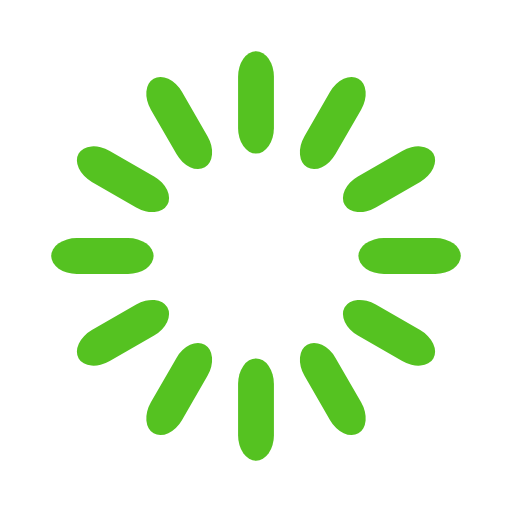
t = 0.00 s
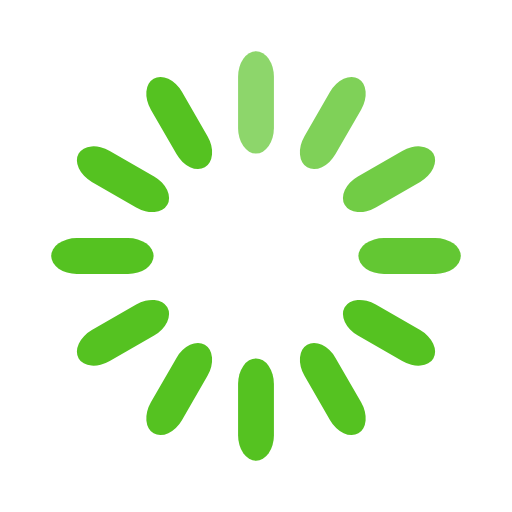
t = 0.33 s
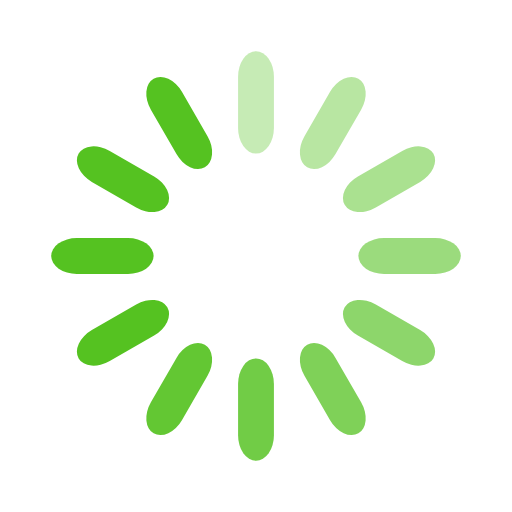
t = 0.67 s
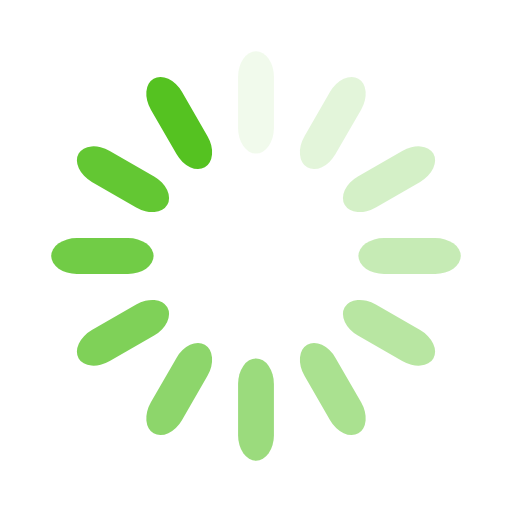
t = 0.92 s
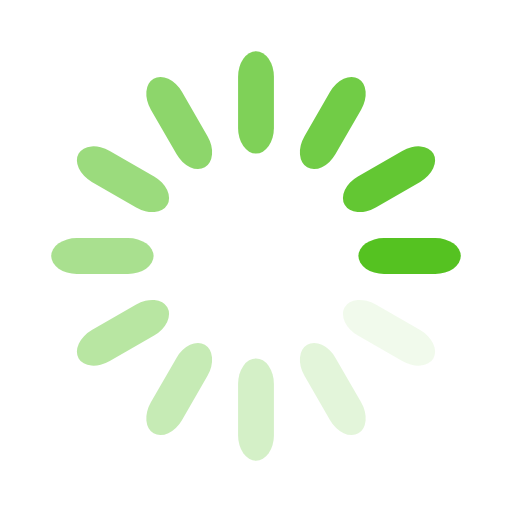
t = 1.25 s
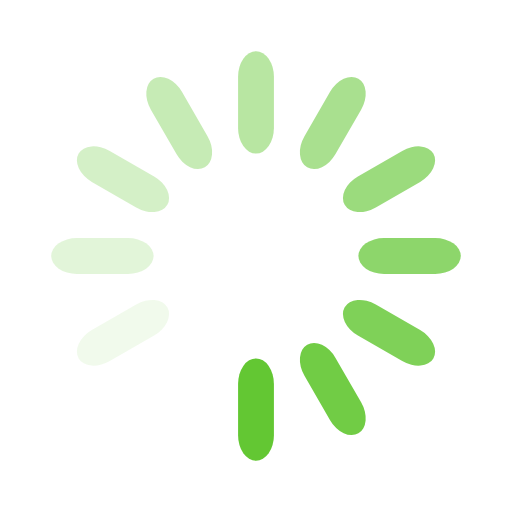
t = 1.58 s

The animated SVG that drew these frames (rendered in a browser with its animation timeline set to each time). Animation: 12 SMIL elements (animate=12); one cycle of 1.92 s, repeats indefinitely.

<svg width='120px' height='120px' xmlns="http://www.w3.org/2000/svg" viewBox="0 0 100 100" preserveAspectRatio="xMidYMid" class="uil-default"><rect x="0" y="0" width="100" height="100" fill="none" class="bk"></rect><rect  x='46.5' y='40' width='7' height='20' rx='5' ry='5' fill='#55c221' transform='rotate(0 50 50) translate(0 -30)'>  <animate attributeName='opacity' from='1' to='0' dur='1s' begin='0s' repeatCount='indefinite'/></rect><rect  x='46.5' y='40' width='7' height='20' rx='5' ry='5' fill='#55c221' transform='rotate(30 50 50) translate(0 -30)'>  <animate attributeName='opacity' from='1' to='0' dur='1s' begin='0.08333333333333333s' repeatCount='indefinite'/></rect><rect  x='46.5' y='40' width='7' height='20' rx='5' ry='5' fill='#55c221' transform='rotate(60 50 50) translate(0 -30)'>  <animate attributeName='opacity' from='1' to='0' dur='1s' begin='0.16666666666666666s' repeatCount='indefinite'/></rect><rect  x='46.5' y='40' width='7' height='20' rx='5' ry='5' fill='#55c221' transform='rotate(90 50 50) translate(0 -30)'>  <animate attributeName='opacity' from='1' to='0' dur='1s' begin='0.25s' repeatCount='indefinite'/></rect><rect  x='46.5' y='40' width='7' height='20' rx='5' ry='5' fill='#55c221' transform='rotate(120 50 50) translate(0 -30)'>  <animate attributeName='opacity' from='1' to='0' dur='1s' begin='0.3333333333333333s' repeatCount='indefinite'/></rect><rect  x='46.5' y='40' width='7' height='20' rx='5' ry='5' fill='#55c221' transform='rotate(150 50 50) translate(0 -30)'>  <animate attributeName='opacity' from='1' to='0' dur='1s' begin='0.4166666666666667s' repeatCount='indefinite'/></rect><rect  x='46.5' y='40' width='7' height='20' rx='5' ry='5' fill='#55c221' transform='rotate(180 50 50) translate(0 -30)'>  <animate attributeName='opacity' from='1' to='0' dur='1s' begin='0.5s' repeatCount='indefinite'/></rect><rect  x='46.5' y='40' width='7' height='20' rx='5' ry='5' fill='#55c221' transform='rotate(210 50 50) translate(0 -30)'>  <animate attributeName='opacity' from='1' to='0' dur='1s' begin='0.5833333333333334s' repeatCount='indefinite'/></rect><rect  x='46.5' y='40' width='7' height='20' rx='5' ry='5' fill='#55c221' transform='rotate(240 50 50) translate(0 -30)'>  <animate attributeName='opacity' from='1' to='0' dur='1s' begin='0.6666666666666666s' repeatCount='indefinite'/></rect><rect  x='46.5' y='40' width='7' height='20' rx='5' ry='5' fill='#55c221' transform='rotate(270 50 50) translate(0 -30)'>  <animate attributeName='opacity' from='1' to='0' dur='1s' begin='0.75s' repeatCount='indefinite'/></rect><rect  x='46.5' y='40' width='7' height='20' rx='5' ry='5' fill='#55c221' transform='rotate(300 50 50) translate(0 -30)'>  <animate attributeName='opacity' from='1' to='0' dur='1s' begin='0.8333333333333334s' repeatCount='indefinite'/></rect><rect  x='46.5' y='40' width='7' height='20' rx='5' ry='5' fill='#55c221' transform='rotate(330 50 50) translate(0 -30)'>  <animate attributeName='opacity' from='1' to='0' dur='1s' begin='0.9166666666666666s' repeatCount='indefinite'/></rect></svg>
